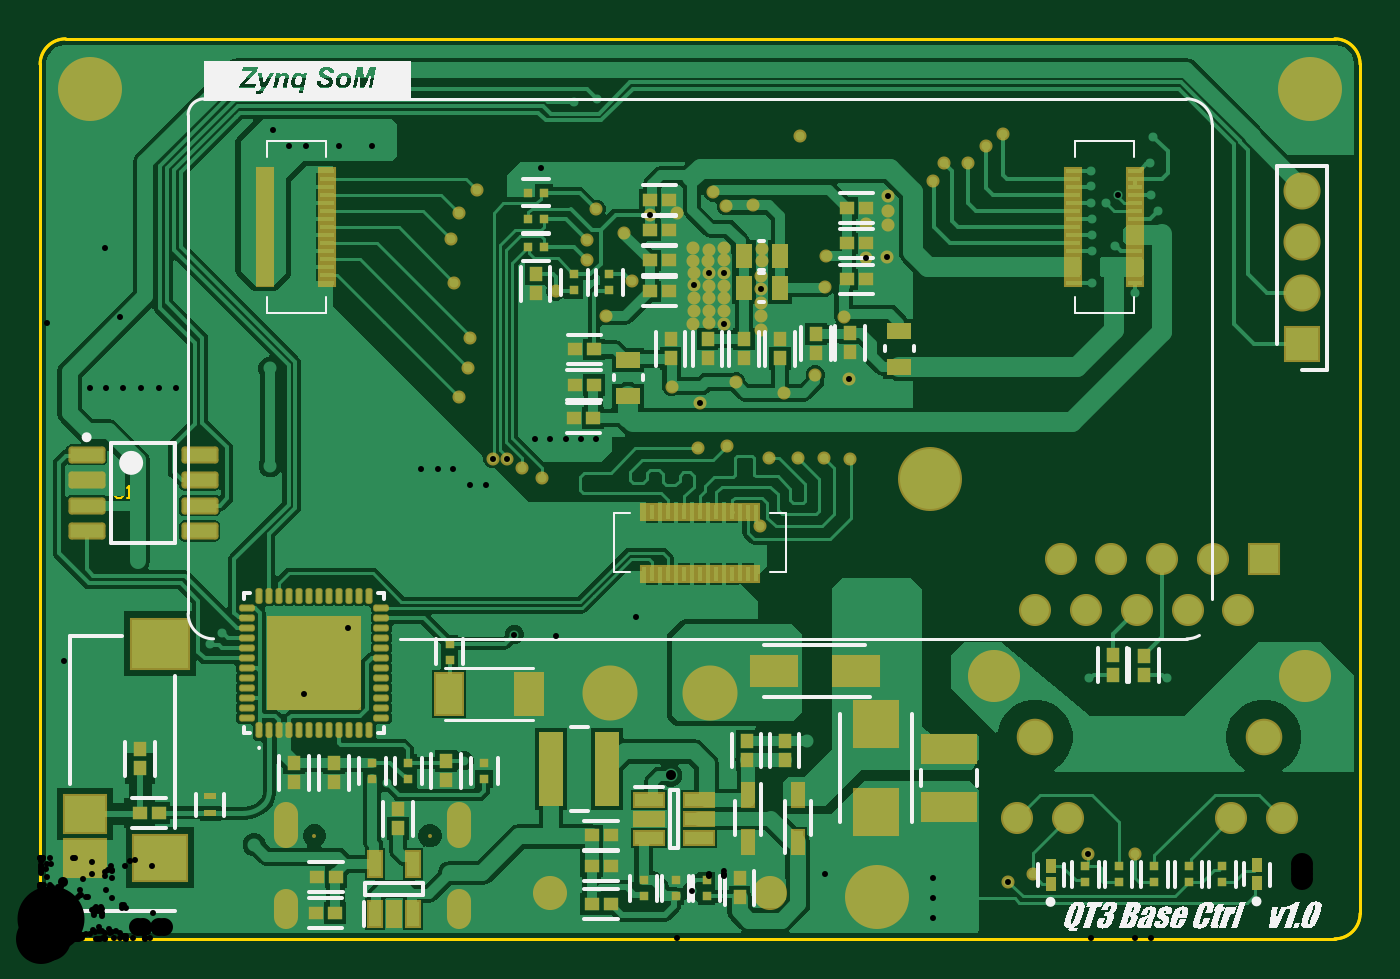
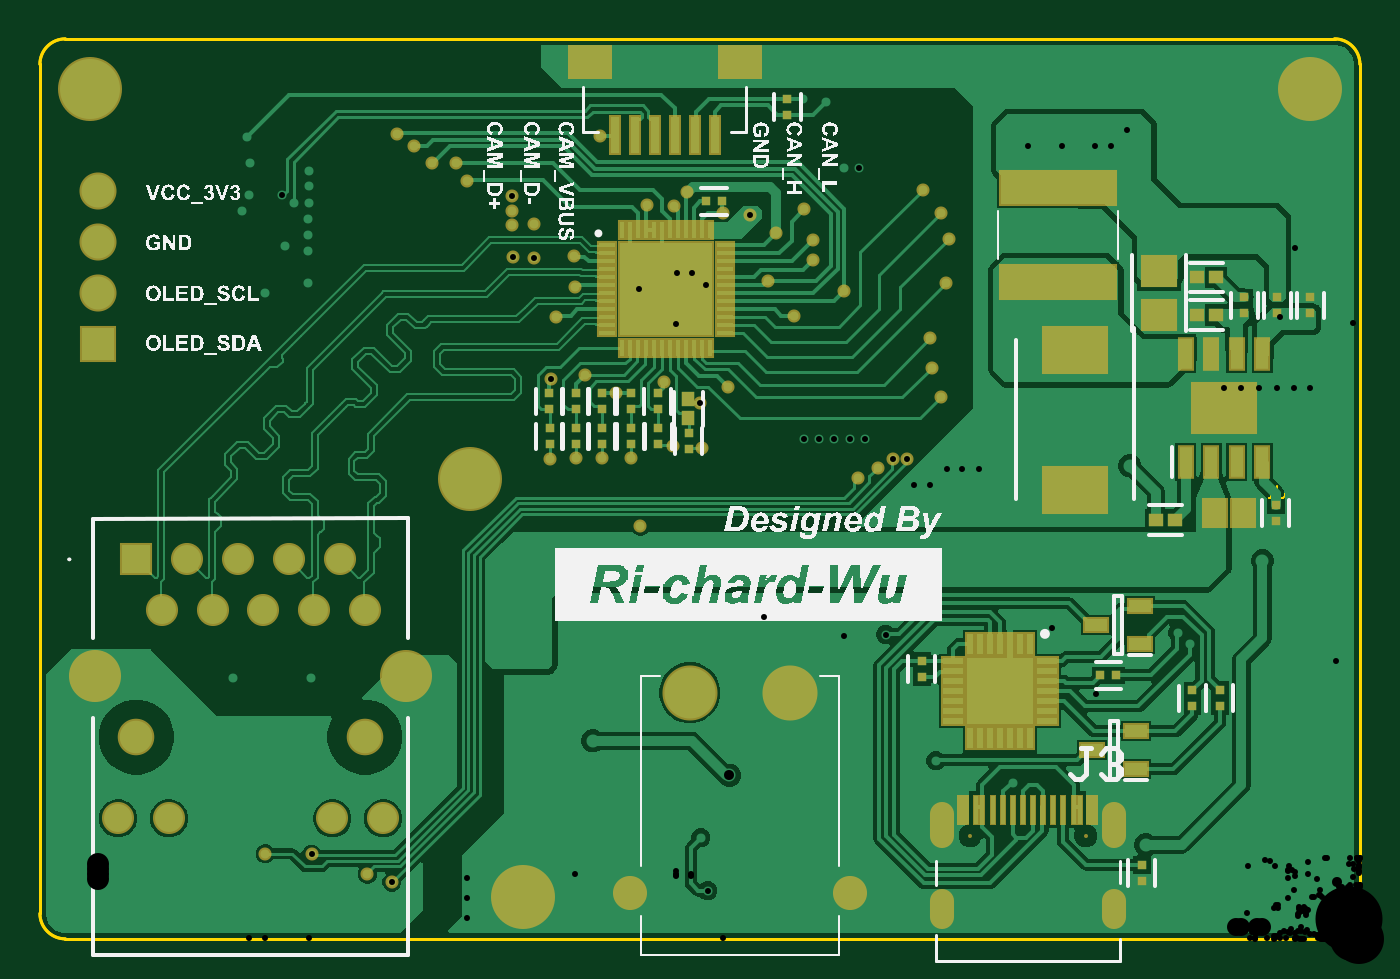
Circuit board: 12 layer files. Board 66.0 x 45.0 mm.
- drill: PCB2-RoundHoles.TXT (4521 bytes)
- drill: PCB2-SlotHoles.TXT (265 bytes)
- bottom_copper: PCB2.GBL (56541 bytes)
- bottom_silk: PCB2.GBO (159923 bytes)
- paste: PCB2.GBP (4148 bytes)
- bottom_mask: PCB2.GBS (7185 bytes)
- outline: PCB2.GKO (631 bytes)
- outline: PCB2.GM1 (790 bytes)
- top_copper: PCB2.GTL (62197 bytes)
- top_silk: PCB2.GTO (55811 bytes)
- paste: PCB2.GTP (7740 bytes)
- top_mask: PCB2.GTS (10756 bytes)

=== drill: PCB2-RoundHoles.TXT ===
M48
;Layer_Color=9474304
;FILE_FORMAT=4:4
METRIC,LZ
;TYPE=PLATED
T01F00S00C0.3000
T02F00S00C0.5000
T04F00S00C0.9000
T05F00S00C1.0000
T06F00S00C1.1000
T07F00S00C1.6000
T08F00S00C1.7000
T09F00S00C2.2000
T10F00S00C2.5000
;TYPE=NON_PLATED
T11F00S00C0.6500
T12F00S00C3.2500
%
T01
X00177Y0000875
X0017725Y00016
X0017329Y0007799
X00212Y00089
X0029225Y0005975
X0029325Y0004075
X0031075Y0003775
X00319
X0032675Y00038
X00326127Y00024097
X003295Y000505
X0034375Y0004975
X003405Y000395
X0039925Y0003075
Y000205
X00399Y0001075
X00446231Y00010484
X00446481Y00020234
Y00030484
X00484107Y00028414
X0049625Y0003225
X00524022Y00042213
X0054725Y000425
X0056325Y0013025
X005245
X0052575Y00328
Y00344
Y00352
Y0036
X00525397Y00368
X00533Y0036775
X00538817Y00371716
X00555438Y00372
X0055875Y0036375
X00555Y0038775
X005565Y00401
X005255Y00384
Y0037625
X0053725Y003465
X00547438Y00323
X00423591Y00340942
X00413091Y00340442
X00413Y0035725
X0042375Y00357
Y0036375
X00423841Y00371192
X004465Y00379
X0045175Y0038775
X0046375Y00388
X0047275Y0039625
X004815Y0040225
X0037975Y004015
X0035625Y0036675
X00343Y003665
X003365Y0037325
X00318482Y00363
X00304964Y00362042
X00292Y0035275
X002735Y0034925
X0027325Y003395
X00278Y0036475
X0025775Y0038525
X00250407Y00385261
X002185Y003745
X0020925Y00363
X002055Y0035
X00207Y00328
X0021475Y0030025
X00214Y002855
X002095Y0027075
X002065Y0024275
X0019875Y0024275
X00198719Y00234957
X00206469Y00234957
X002065Y00227
X0019875Y00227
Y0021925
X0020675
Y002115
X0021525
X00215Y0021925
X00215031Y00227043
X00215Y00235
X00223031Y00227043
X00223Y0021925
X002235Y002115
X0023175Y0021175
X0023125Y002195
X0024025Y0021175
X00241Y002355
X00233374Y00240124
X00226335Y00239987
X00247495Y00249897
X00254995
X00262745
X00270494
X00277994
X0025075Y002305
X001905Y00227
Y0021925
X0019025Y0021125
X001985Y0021125
X00190469Y00234957
X001905Y0024275
X001065Y0025125
X0010675Y0025775
Y00264
X00107Y00271
X00099Y00271
X0009925Y00264
Y002575
Y00251
X0012025Y00138902
X0011675Y0012325
X0012425
X00132103Y00122398
X0013725Y0013414
X0014475Y0013425
X00145Y001475
Y001555
X00153904Y00155596
X0015375Y0014725
X001355Y001475
X0017925Y00134
X0018625Y00134
X00193
X0019296Y00124
X0018625Y00124
X0017925Y00124
Y00114
X0018625Y00114
X0019296Y0011425
X002575Y0011775
X0026825Y0011875
X0026775Y0013125
X00258Y00131
X0025775Y0014275
X00257717Y00151449
X0026775Y0015125
X00268Y00142
X00278
X002785Y00151
X0027825Y0016025
X002885Y001605
X0028825Y00151
X0029775
X0030704Y0015116
X00307Y0014175
X00298
X0028875
X00298122Y00160753
X0030679Y0016041
X0030704Y0013166
X0030729Y0012241
X0030725Y0011225
X00237013Y00152159
X0041125Y0015375
X004115Y00163
X0041125Y0017125
X0042125Y0017075
X0042925Y00171
X0042975Y001625
X0042125
X00421Y001545
X0042975Y0015375
X00405Y0024
X00392Y002405
X00379Y0024025
X003645Y002405
X003435Y0024625
X0032875Y0024525
X00330105Y00268002
X0031575Y00276
X0034775Y002785
X0037175Y00273
X003875Y00282
X00404417Y00279809
X0040175Y00311152
X00392316Y0032613
X00393Y0034125
X0036075Y0033875
X0036096Y0034475
X0036054Y003315
X00360595Y00325091
X003605Y00318
Y0031125
X0036025Y0030429
X00342178Y00307497
X00342036Y0031409
Y0032034
Y0032659
X00341691Y00332999
X00341717Y0033921
X0034175Y0034521
X003345Y003445
X00334Y0033875
X00334191Y00332999
X00334536Y0032659
Y0032034
Y0031409
X003345Y00308152
X0032654Y003075
X0032675Y0031375
X00327Y003205
X00326858Y00326843
X0032675Y0033275
X0032654Y00339
X0032656Y00345243
X00296Y0032875
X00283Y003115
X0025775Y0032375
X0026675Y004185
X0027825Y0042
X0017375Y0040425
Y003965
X00165939Y00396373
X0016575Y0040425
X00157
Y003965
X00149189Y00396373
X00149Y0040425
X001405
Y003965
X00132689Y00396373
X001325Y0040425
X0012425Y004045
X00116311Y00404627
X001165Y0039675
X00124439Y00396623
X0035975Y0020625
X0009125Y0025775
X0009125Y00264
X000915Y00271
X0006825Y00268
X00068Y0026075
X0005975
Y00254
X0005075Y0025425
X0005075Y0026075
X0005075Y0026775
X00050595Y00275314
X00041345
X000415Y0026775
X00033
X00032845Y00275314
X00024845
X00025Y0026775
X0005975Y00268
X00059595Y00275564
X00068095
X000365Y002305
X00085Y0014725
X00091Y00153
T02
X00107Y00047
X00315316Y00081813
X003835Y00099
X00115Y002365
X0011475Y0028525
X0004875Y00189
T04
X0048835Y0006025
X0051375
X0059555
X0062095
X005991Y0016435
X005737
X005483
X005229
X004975
X005102Y0018975
X005356
X00561
X005864
X006118
T05
X00255Y0002312
X00365
T06
X00631079Y0029756
Y0032296
Y0034836
Y0037376
T07
X006324Y0013135
X004769
T08
X00285Y0012312
X00335
T09
X004185Y00021
X00635Y00425
X00025
T10
X00445Y0023
T11
X001371Y000515
X001949
T12
X004975Y0010085
X006118
M30

=== drill: PCB2-SlotHoles.TXT ===
M48
;Layer_Color=9474304
;FILE_FORMAT=4:4
METRIC,LZ
;TYPE=PLATED
T03F00S00C0.6000
;TYPE=NON_PLATED
%
G90
G05
T03
G00X001228Y00011
M15
G01Y00019
M16
G00X001228Y000518
M15
G01Y000618
M16
G00X002092Y000513
M15
G01Y000623
M16
G00X002092Y00011
M15
G01Y00019
M16
M17
M30

=== bottom_copper: PCB2.GBL (56541 bytes, source omitted) ===
=== bottom_silk: PCB2.GBO (159923 bytes, source omitted) ===
=== paste: PCB2.GBP ===
G04*
G04 #@! TF.GenerationSoftware,Altium Limited,Altium Designer,23.8.1 (32)*
G04*
G04 Layer_Color=128*
%FSLAX44Y44*%
%MOMM*%
G71*
G04*
G04 #@! TF.SameCoordinates,4EFDB198-7814-4870-AD9F-EEE93015B5C1*
G04*
G04*
G04 #@! TF.FilePolarity,Positive*
G04*
G01*
G75*
%ADD21R,0.4725X0.4682*%
%ADD23R,0.4682X0.4725*%
%ADD24R,0.7154X0.6725*%
%ADD26R,0.6725X0.7154*%
%ADD89R,0.2500X1.4500*%
%ADD90R,4.6500X4.6500*%
%ADD91R,0.2000X0.8500*%
%ADD92R,0.8500X0.2000*%
%ADD93R,3.1000X2.2000*%
%ADD94R,5.7000X1.6000*%
%ADD95R,1.8062X1.6039*%
%ADD96R,0.4000X1.8000*%
%ADD97R,2.0000X1.5000*%
%ADD98R,0.6500X1.5250*%
%ADD99R,3.1000X2.4000*%
%ADD100R,1.1000X1.3500*%
%ADD101R,3.3500X3.3500*%
%ADD102R,1.0000X0.3000*%
%ADD103R,0.3000X1.0000*%
%ADD104R,1.1000X0.6000*%
D21*
X335500Y244979D02*
D03*
Y253022D02*
D03*
X364500Y247229D02*
D03*
Y255271D02*
D03*
X350750Y247229D02*
D03*
Y255271D02*
D03*
X379000Y247229D02*
D03*
Y255271D02*
D03*
X392000Y247229D02*
D03*
Y255271D02*
D03*
X405000Y247229D02*
D03*
Y255271D02*
D03*
X379000Y264707D02*
D03*
Y272750D02*
D03*
X364500Y272750D02*
D03*
Y264707D02*
D03*
X405250Y272750D02*
D03*
Y264707D02*
D03*
X392000Y264707D02*
D03*
Y272750D02*
D03*
X351000Y272750D02*
D03*
Y264707D02*
D03*
X286250Y411978D02*
D03*
Y420022D02*
D03*
X57750Y320771D02*
D03*
Y312729D02*
D03*
X41250Y312729D02*
D03*
Y320771D02*
D03*
X24750Y320771D02*
D03*
Y312729D02*
D03*
X42000Y208979D02*
D03*
Y217022D02*
D03*
X219000Y130978D02*
D03*
Y139022D02*
D03*
X109000Y37022D02*
D03*
Y28979D02*
D03*
X70000Y116479D02*
D03*
Y124522D02*
D03*
X83750Y116229D02*
D03*
Y124271D02*
D03*
D23*
X318979Y368750D02*
D03*
X327021D02*
D03*
X121728Y131750D02*
D03*
X129771D02*
D03*
D24*
X81536Y312000D02*
D03*
X71964D02*
D03*
Y330750D02*
D03*
X81536D02*
D03*
X102071Y209500D02*
D03*
X92500D02*
D03*
D26*
X335750Y269786D02*
D03*
Y260214D02*
D03*
D89*
X183500Y64550D02*
D03*
X178500D02*
D03*
X168500D02*
D03*
X163500D02*
D03*
X158500D02*
D03*
X153500D02*
D03*
X148500D02*
D03*
X143000D02*
D03*
X140000D02*
D03*
X189000D02*
D03*
X192000D02*
D03*
X173500D02*
D03*
X132250D02*
D03*
X199750D02*
D03*
X135250D02*
D03*
X196750D02*
D03*
D90*
X347000Y324750D02*
D03*
D91*
X369000Y354250D02*
D03*
X365000D02*
D03*
X361000D02*
D03*
X357000D02*
D03*
X353000D02*
D03*
X349000D02*
D03*
X345000D02*
D03*
X341000D02*
D03*
X337000D02*
D03*
X333000D02*
D03*
X329000D02*
D03*
X325000D02*
D03*
Y295250D02*
D03*
X329000D02*
D03*
X333000D02*
D03*
X337000D02*
D03*
X341000D02*
D03*
X345000D02*
D03*
X349000D02*
D03*
X353000D02*
D03*
X357000D02*
D03*
X361000D02*
D03*
X365000D02*
D03*
X369000D02*
D03*
D92*
X317500Y346750D02*
D03*
Y342750D02*
D03*
Y338750D02*
D03*
Y334750D02*
D03*
Y330750D02*
D03*
Y326750D02*
D03*
Y322750D02*
D03*
Y318750D02*
D03*
Y314750D02*
D03*
Y310750D02*
D03*
Y306750D02*
D03*
Y302750D02*
D03*
X376500D02*
D03*
Y306750D02*
D03*
Y310750D02*
D03*
Y314750D02*
D03*
Y318750D02*
D03*
Y322750D02*
D03*
Y326750D02*
D03*
Y330750D02*
D03*
Y334750D02*
D03*
Y338750D02*
D03*
Y342750D02*
D03*
Y346750D02*
D03*
D93*
X142250Y294500D02*
D03*
Y224500D02*
D03*
D94*
X150750Y375250D02*
D03*
Y328250D02*
D03*
D95*
X100500Y311989D02*
D03*
Y334011D02*
D03*
D96*
X342500Y401750D02*
D03*
X352500D02*
D03*
X322500D02*
D03*
X332500D02*
D03*
X372500D02*
D03*
X362500D02*
D03*
D97*
X385000Y438250D02*
D03*
X310000D02*
D03*
D98*
X87050Y238380D02*
D03*
X74350D02*
D03*
X61650D02*
D03*
X48950D02*
D03*
Y292620D02*
D03*
X61650D02*
D03*
X74350D02*
D03*
X87050D02*
D03*
D99*
X68000Y265500D02*
D03*
D100*
X72500Y212750D02*
D03*
X58500D02*
D03*
D101*
X180000Y124000D02*
D03*
D102*
X156500Y139000D02*
D03*
Y134000D02*
D03*
Y129000D02*
D03*
Y124000D02*
D03*
Y119000D02*
D03*
Y114000D02*
D03*
Y109000D02*
D03*
X203500D02*
D03*
Y114000D02*
D03*
Y119000D02*
D03*
Y124000D02*
D03*
Y129000D02*
D03*
Y134000D02*
D03*
Y139000D02*
D03*
D103*
X165000Y100500D02*
D03*
X170000D02*
D03*
X175000D02*
D03*
X180000D02*
D03*
X185000D02*
D03*
X190000D02*
D03*
X195000D02*
D03*
Y147500D02*
D03*
X190000D02*
D03*
X185000D02*
D03*
X180000D02*
D03*
X175000D02*
D03*
X170000D02*
D03*
X165000D02*
D03*
D104*
X132000Y157000D02*
D03*
X110000Y166500D02*
D03*
Y147500D02*
D03*
X133750Y94250D02*
D03*
X111750Y103750D02*
D03*
Y84750D02*
D03*
M02*

=== bottom_mask: PCB2.GBS (7185 bytes, source omitted) ===
=== outline: PCB2.GKO ===
G04*
G04 #@! TF.GenerationSoftware,Altium Limited,Altium Designer,23.8.1 (32)*
G04*
G04 Layer_Color=16711935*
%FSLAX44Y44*%
%MOMM*%
G71*
G04*
G04 #@! TF.SameCoordinates,4EFDB198-7814-4870-AD9F-EEE93015B5C1*
G04*
G04*
G04 #@! TF.FilePolarity,Positive*
G04*
G01*
G75*
%ADD12C,0.1500*%
D12*
X12700Y450000D02*
G03*
X0Y437300I0J-12700D01*
G01*
X660000D02*
G03*
X647300Y450000I-12700J0D01*
G01*
Y0D02*
G03*
X660000Y12700I0J12700D01*
G01*
X0D02*
G03*
X12700Y0I12700J0D01*
G01*
X0Y20500D02*
Y437300D01*
X12700Y450000D02*
X647300D01*
X660000Y22000D02*
Y437300D01*
Y12700D02*
Y22000D01*
X12700Y0D02*
X647300D01*
X0Y12700D02*
Y20500D01*
M02*

=== outline: PCB2.GM1 ===
G04*
G04 #@! TF.GenerationSoftware,Altium Limited,Altium Designer,23.8.1 (32)*
G04*
G04 Layer_Color=16711935*
%FSLAX44Y44*%
%MOMM*%
G71*
G04*
G04 #@! TF.SameCoordinates,4EFDB198-7814-4870-AD9F-EEE93015B5C1*
G04*
G04*
G04 #@! TF.FilePolarity,Positive*
G04*
G01*
G75*
%ADD10C,0.1000*%
%ADD12C,0.1500*%
D10*
X37530Y226458D02*
Y221460D01*
X38530Y220460D01*
X40529D01*
X41529Y221460D01*
Y226458D01*
X43528Y220460D02*
X45527D01*
X44528D01*
Y226458D01*
X43528Y225458D01*
D12*
X12700Y450000D02*
G03*
X0Y437300I0J-12700D01*
G01*
X660000D02*
G03*
X647300Y450000I-12700J0D01*
G01*
Y0D02*
G03*
X660000Y12700I0J12700D01*
G01*
X0D02*
G03*
X12700Y0I12700J0D01*
G01*
X0Y90000D02*
Y437300D01*
X12700Y450000D02*
X647300D01*
X660000Y12700D02*
Y437300D01*
X12700Y0D02*
X647300D01*
X0Y12700D02*
Y90000D01*
M02*

=== top_copper: PCB2.GTL (62197 bytes, source omitted) ===
=== top_silk: PCB2.GTO (55811 bytes, source omitted) ===
=== paste: PCB2.GTP (7740 bytes, source omitted) ===
=== top_mask: PCB2.GTS (10756 bytes, source omitted) ===
